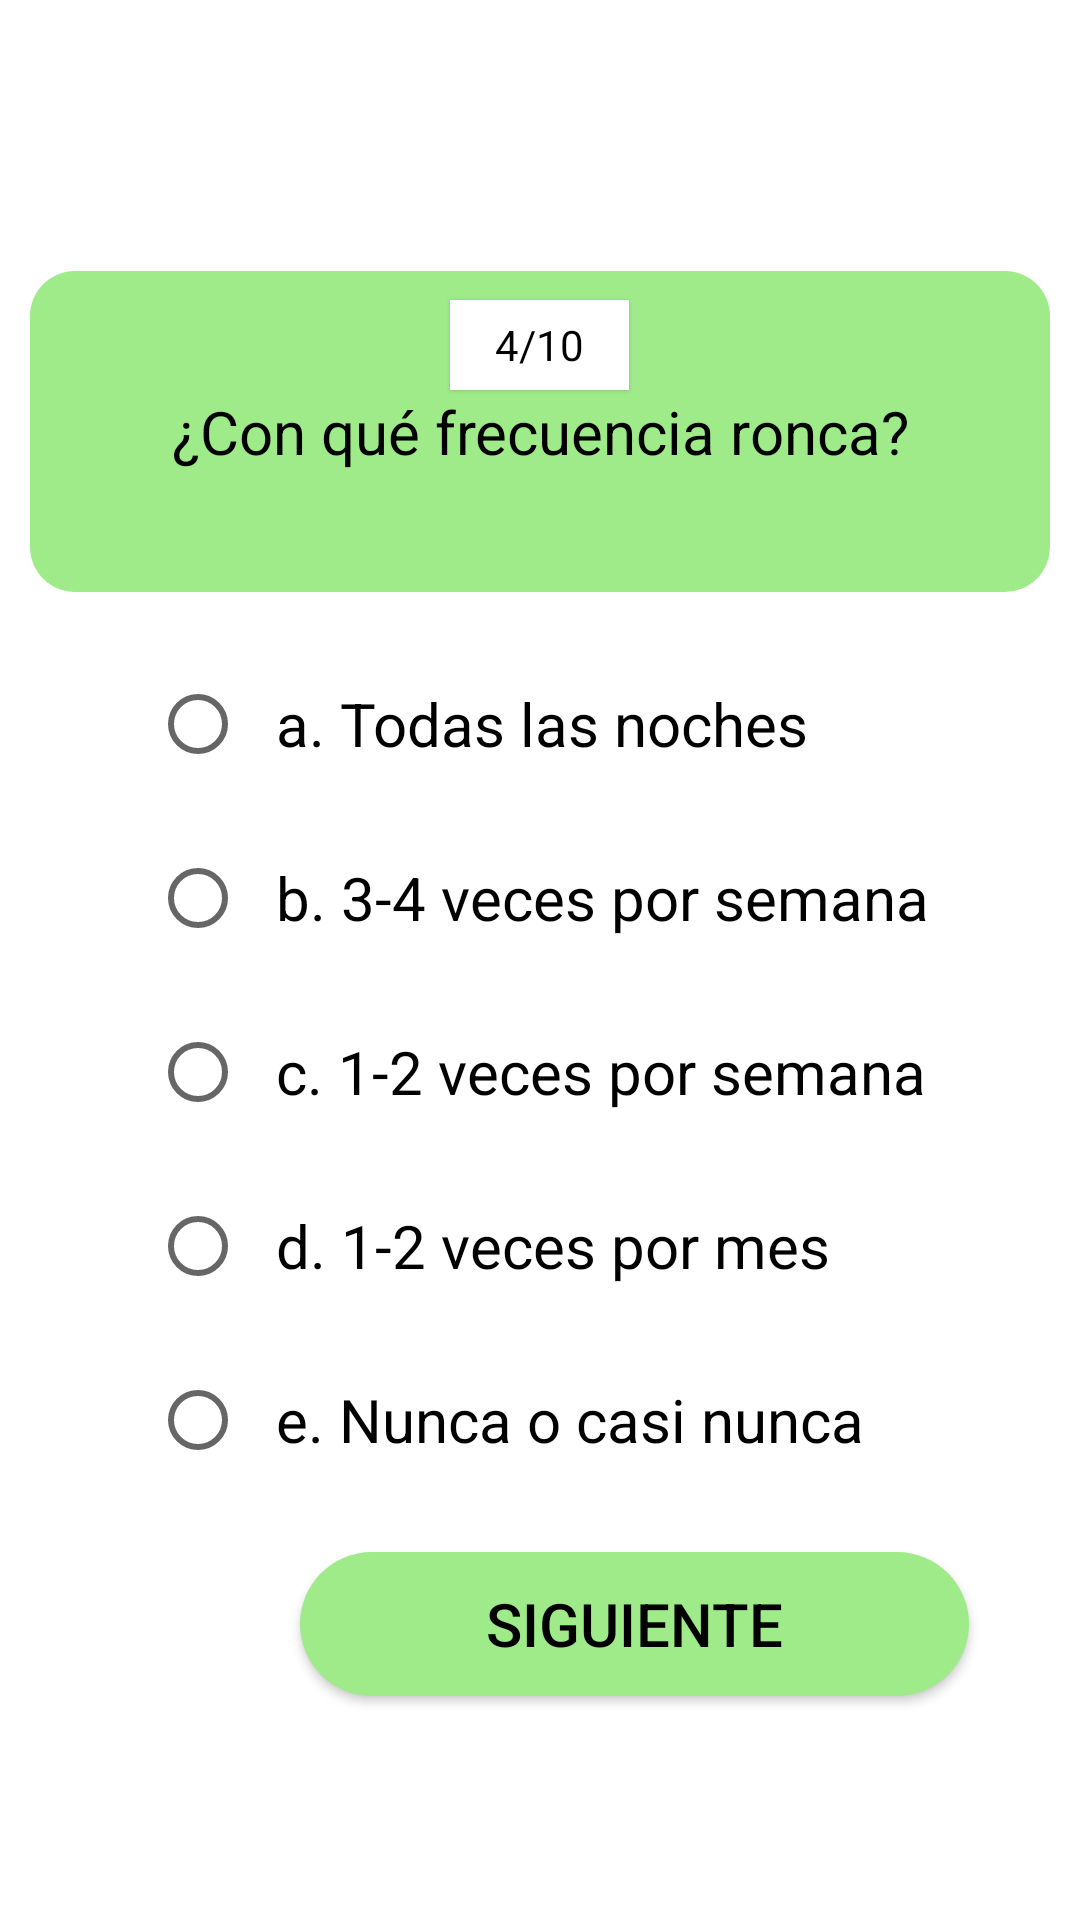

Write the Android layout XML for this screen, with the resource values it uses.
<!-- AndroidManifest.xml: application theme Theme.EncuestaApnea -->
<!-- res/layout/activity_segundo_sondeo_cuarta_pregunta.xml -->
<?xml version="1.0" encoding="utf-8"?>
<LinearLayout xmlns:android="http://schemas.android.com/apk/res/android"
    xmlns:app="http://schemas.android.com/apk/res-auto"
    xmlns:tools="http://schemas.android.com/tools"
    android:layout_width="match_parent"
    android:layout_height="match_parent"
    android:orientation="vertical"
    tools:context=".PrimerSondeoPreguntas">

    <TextView
        android:id="@+id/contador"
        android:layout_width="wrap_content"
        android:layout_height="30dp"
        android:layout_gravity="center"
        android:paddingStart="15dp"
        android:paddingEnd="15dp"
        android:layout_marginTop="100dp"
        android:elevation="1dp"
        android:gravity="center"
        android:background="@color/white"
        android:textColor="@color/black"
        android:text="4/10"
        />

    <TextView
        android:id="@+id/pregunta"
        android:layout_width="match_parent"
        android:layout_height="wrap_content"
        android:layout_marginStart="10dp"
        android:layout_marginEnd="10dp"
        android:layout_marginTop="-40dp"
        android:gravity="center"
        android:padding="40dp"
        android:minHeight="100dp"
        android:textColor="@color/black"
        android:textSize="20sp"
        android:background="@drawable/recuadro_rounded"
        android:text="¿Con qué frecuencia ronca?"
        />

    <RadioGroup
        android:id="@+id/grupo_radio"
        android:layout_width="match_parent"
        android:layout_height="300dp">

        <RadioButton
            android:id="@+id/btn_radio"
            android:layout_width="300dp"
            android:layout_height="wrap_content"
            android:layout_marginStart="50dp"
            android:layout_marginTop="20dp"
            android:layout_marginEnd="50dp"
            android:textSize="20sp"
            android:text="  a. Todas las noches" />

        <RadioButton
            android:id="@+id/btn_radios"
            android:layout_width="300dp"
            android:layout_height="wrap_content"
            android:layout_marginStart="50dp"
            android:layout_marginTop="10dp"
            android:layout_marginEnd="50dp"
            android:textSize="20sp"
            android:text="  b. 3-4 veces por semana" />

        <RadioButton
            android:id="@+id/btn_radiosm"
            android:layout_width="300dp"
            android:layout_height="wrap_content"
            android:layout_marginStart="50dp"
            android:layout_marginTop="10dp"
            android:layout_marginEnd="50dp"
            android:textSize="20sp"
            android:text="  c. 1-2 veces por semana" />

        <RadioButton
            android:id="@+id/btn_radiosmr"
            android:layout_width="300dp"
            android:layout_height="wrap_content"
            android:layout_marginStart="50dp"
            android:layout_marginTop="10dp"
            android:layout_marginEnd="50dp"
            android:textSize="20sp"
            android:text="  d. 1-2 veces por mes" />

        <RadioButton
            android:id="@+id/btn_radiosmrc"
            android:layout_width="300dp"
            android:layout_height="wrap_content"
            android:layout_marginStart="50dp"
            android:layout_marginTop="10dp"
            android:layout_marginEnd="50dp"
            android:textSize="20sp"
            android:text="  e. Nunca o casi nunca" />

    </RadioGroup>

    <androidx.appcompat.widget.AppCompatButton
        android:id="@+id/siguiente"
        android:layout_width="223dp"
        android:layout_height="wrap_content"
        android:layout_marginStart="100dp"
        android:layout_marginTop="20dp"
        android:layout_marginEnd="100dp"
        android:background="@drawable/button_rounded"
        android:onClick="btn_segundo_sondeo_quinta_pregunta"
        android:text="Siguiente"
        android:textColor="@color/black"
        android:textSize="20sp" />

</LinearLayout>
<!-- resources referenced by this layout -->
<resources>
  <!-- drawable button_rounded (drawable) -->
  <?xml version="1.0" encoding="utf-8"?>
  <shape xmlns:android="http://schemas.android.com/apk/res/android"
      android:shape="rectangle">
  
      <solid
          android:color="#9FEB8A"
          />
  
      <corners
          android:radius="25dp"
          />
  
  </shape>
  <!-- drawable recuadro_rounded (drawable) -->
  <?xml version="1.0" encoding="utf-8"?>
  <shape xmlns:android="http://schemas.android.com/apk/res/android"
      android:shape="rectangle">
  
      <solid android:color="#9FEB8A"/>
      <corners android:radius="15dp"/>
  
  </shape>
  <style name="Theme.EncuestaApnea" parent="Theme.MaterialComponents.DayNight.DarkActionBar">
          
          <item name="colorPrimary">@color/purple_500</item>
          <item name="colorPrimaryVariant">@color/purple_700</item>
          <item name="colorOnPrimary">@color/white</item>
          
          <item name="colorSecondary">@color/teal_200</item>
          <item name="colorSecondaryVariant">@color/teal_700</item>
          <item name="colorOnSecondary">@color/black</item>
          
          <item name="android:statusBarColor" tools:targetApi="l">?attr/colorPrimaryVariant</item>
          
      </style>
  <!-- not gathered from this repository: default colours our renderer supplied (Android Studio template values) -->
  <color name="purple_500">#FF6200EE</color>
  <color name="purple_700">#FF3700B3</color>
  <color name="teal_200">#FF03DAC5</color>
  <color name="teal_700">#FF018786</color>
  <color name="black">#FF000000</color>
  <color name="white">#FFFFFFFF</color>
</resources>
